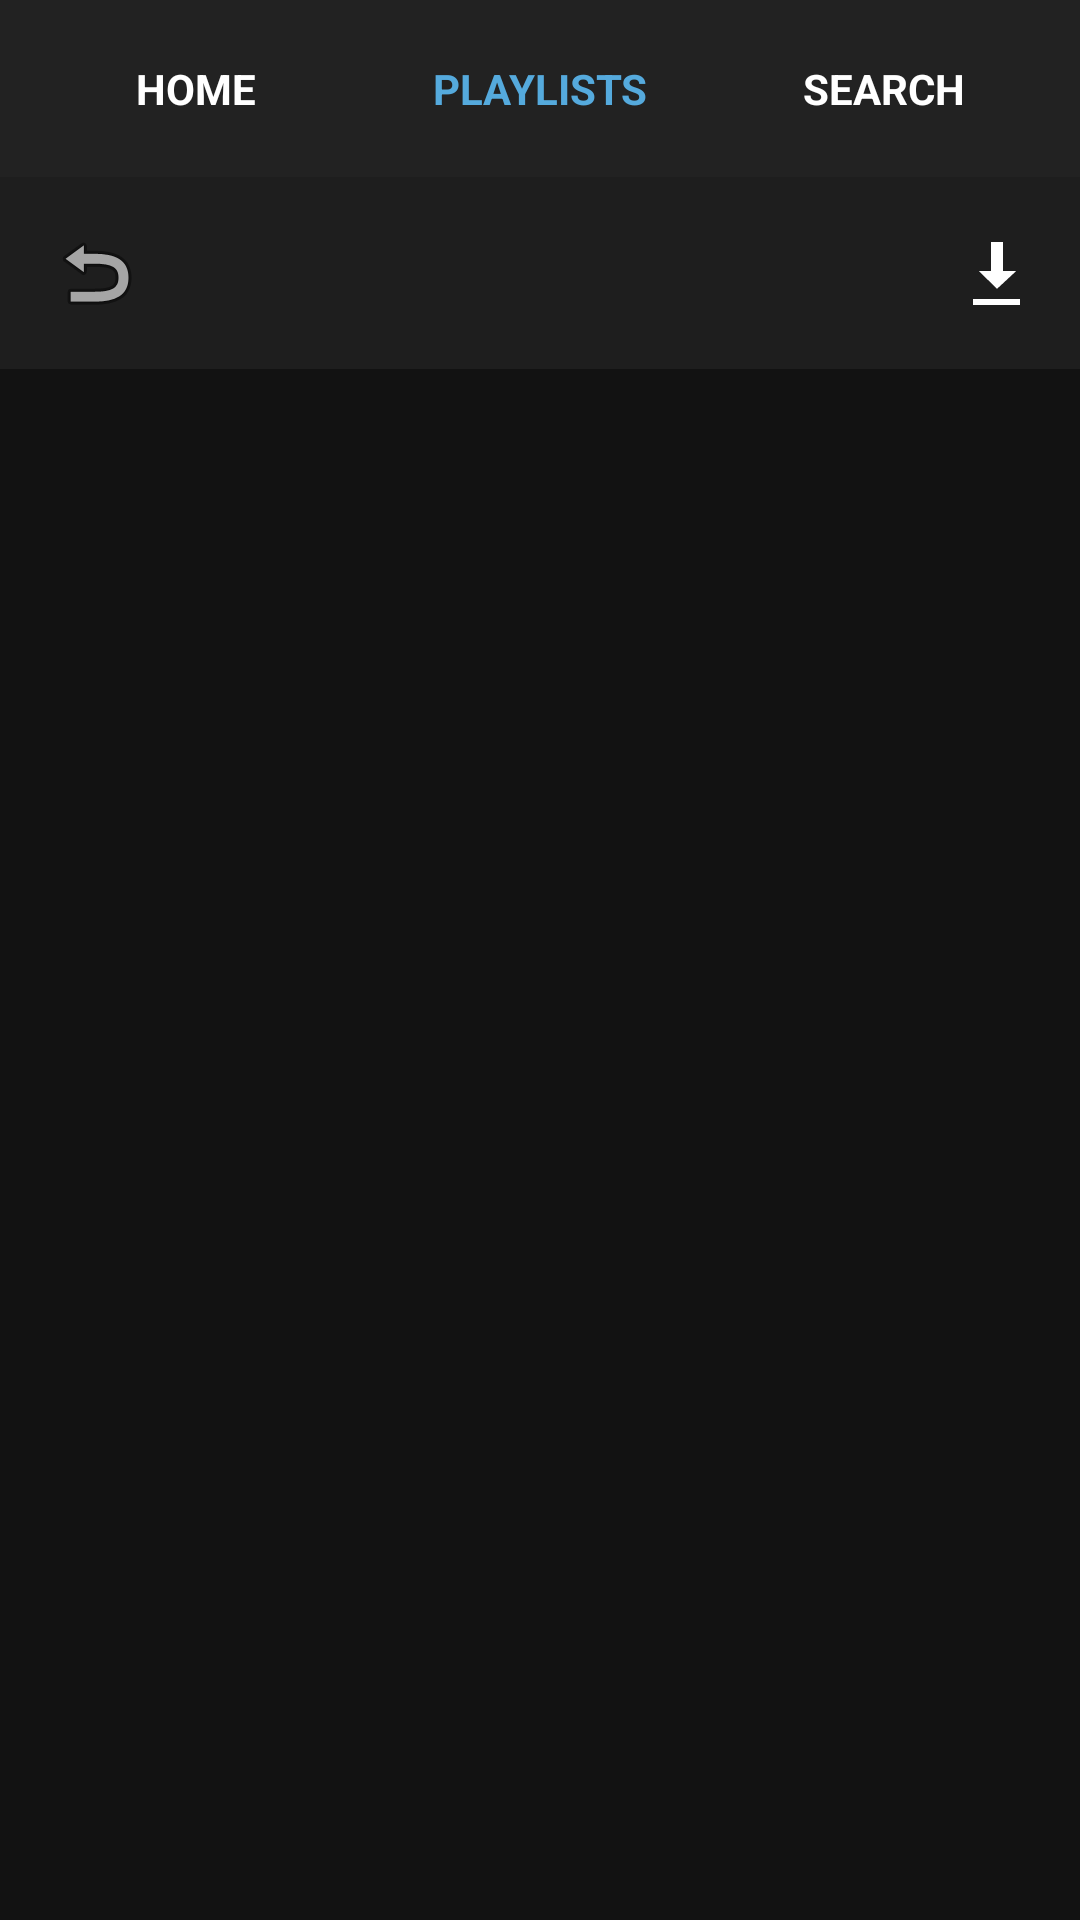

Android layout source for this screen:
<!-- AndroidManifest.xml: application theme Theme.MaterialComponents.NoActionBar -->
<!-- res/layout/activity_tracks.xml -->
<?xml version="1.0" encoding="utf-8"?>
<LinearLayout xmlns:android="http://schemas.android.com/apk/res/android"
    android:layout_width="match_parent"
    android:layout_height="match_parent"
    android:orientation="vertical"
    android:background="#121212">

    <LinearLayout
        android:layout_width="match_parent"
        android:layout_height="wrap_content"
        android:orientation="horizontal"
        android:padding="8dp"
        android:background="#222222">

        <TextView
            android:id="@+id/btn_nav_home"
            android:layout_width="0dp"
            android:layout_weight="1"
            android:layout_height="wrap_content"
            android:text="HOME"
            android:gravity="center"
            android:padding="12dp"
            android:textStyle="bold"
            android:background="?android:attr/selectableItemBackground"
            android:textColor="#FFFFFF"/>

        <TextView
            android:id="@+id/btn_nav_playlists"
            android:layout_width="0dp"
            android:layout_weight="1"
            android:layout_height="wrap_content"
            android:text="PLAYLISTS"
            android:gravity="center"
            android:padding="12dp"
            android:textStyle="bold"
            android:background="?android:attr/selectableItemBackground"
            android:textColor="#55AADD"/>

        <TextView
            android:id="@+id/btn_nav_search"
            android:layout_width="0dp"
            android:layout_weight="1"
            android:layout_height="wrap_content"
            android:text="SEARCH"
            android:gravity="center"
            android:padding="12dp"
            android:textStyle="bold"
            android:background="?android:attr/selectableItemBackground"
            android:textColor="#FFFFFF"/>
    </LinearLayout>

    <LinearLayout
        android:id="@+id/layout_playlist_header"
        android:layout_width="match_parent"
        android:layout_height="wrap_content"
        android:orientation="horizontal"
        android:background="#1E1E1E"
        android:padding="16dp"
        android:gravity="center_vertical">
        
        <ImageButton
            android:id="@+id/btn_back_tracks"
            android:layout_width="wrap_content"
            android:layout_height="wrap_content"
            android:background="?android:attr/selectableItemBackground"
            android:src="@android:drawable/ic_menu_revert"
            android:contentDescription="Back" />

        <TextView
            android:id="@+id/tv_playlist_title"
            android:layout_width="0dp"
            android:layout_height="wrap_content"
            android:layout_weight="1"
            android:textColor="#FFFFFF"
            android:textSize="20sp"
            android:textStyle="bold"
            android:layout_marginStart="16dp" />

        <ImageButton
            android:id="@+id/btn_download_playlist"
            android:layout_width="wrap_content"
            android:layout_height="wrap_content"
            android:background="?android:attr/selectableItemBackground"
            android:src="@android:drawable/stat_sys_download"
            android:contentDescription="Download Playlist" />
    </LinearLayout>

    <androidx.recyclerview.widget.RecyclerView
        android:id="@+id/recycler_tracks"
        android:layout_width="match_parent"
        android:layout_height="0dp"
        android:layout_weight="1"
        android:clipToPadding="false"
        android:padding="8dp"/>

    <include layout="@layout/layout_now_playing" />
</LinearLayout>
<!-- res/layout/layout_now_playing.xml (included above) -->
<?xml version="1.0" encoding="utf-8"?>
<LinearLayout xmlns:android="http://schemas.android.com/apk/res/android"
    android:id="@+id/layout_now_playing"
    android:layout_width="match_parent"
    android:layout_height="wrap_content"
    android:orientation="horizontal"
    android:background="#1E1E1E"
    android:padding="12dp"
    android:gravity="center_vertical"
    android:visibility="gone">

    <ImageView
        android:id="@+id/img_now_playing_art"
        android:layout_width="48dp"
        android:layout_height="48dp"
        android:scaleType="centerCrop"
        android:background="#333333"/>

    <LinearLayout
        android:layout_width="0dp"
        android:layout_height="wrap_content"
        android:layout_weight="1"
        android:orientation="vertical"
        android:layout_marginStart="12dp"
        android:layout_marginEnd="12dp">

        <TextView
            android:id="@+id/tv_now_playing_title"
            android:layout_width="match_parent"
            android:layout_height="wrap_content"
            android:textColor="#FFFFFF"
            android:textSize="16sp"
            android:textStyle="bold"
            android:singleLine="true"
            android:ellipsize="end"/>

        <TextView
            android:id="@+id/tv_now_playing_artist"
            android:layout_width="match_parent"
            android:layout_height="wrap_content"
            android:textColor="#AAAAAA"
            android:textSize="14sp"
            android:singleLine="true"
            android:ellipsize="end"
            android:layout_marginTop="2dp"/>
    </LinearLayout>

    <ImageView
        android:id="@+id/btn_play_pause"
        android:layout_width="48dp"
        android:layout_height="48dp"
        android:padding="12dp"
        android:src="@android:drawable/ic_media_pause"
        android:background="?android:attr/selectableItemBackground"/>
</LinearLayout>
<!-- resources referenced by this layout -->
<resources>

</resources>
